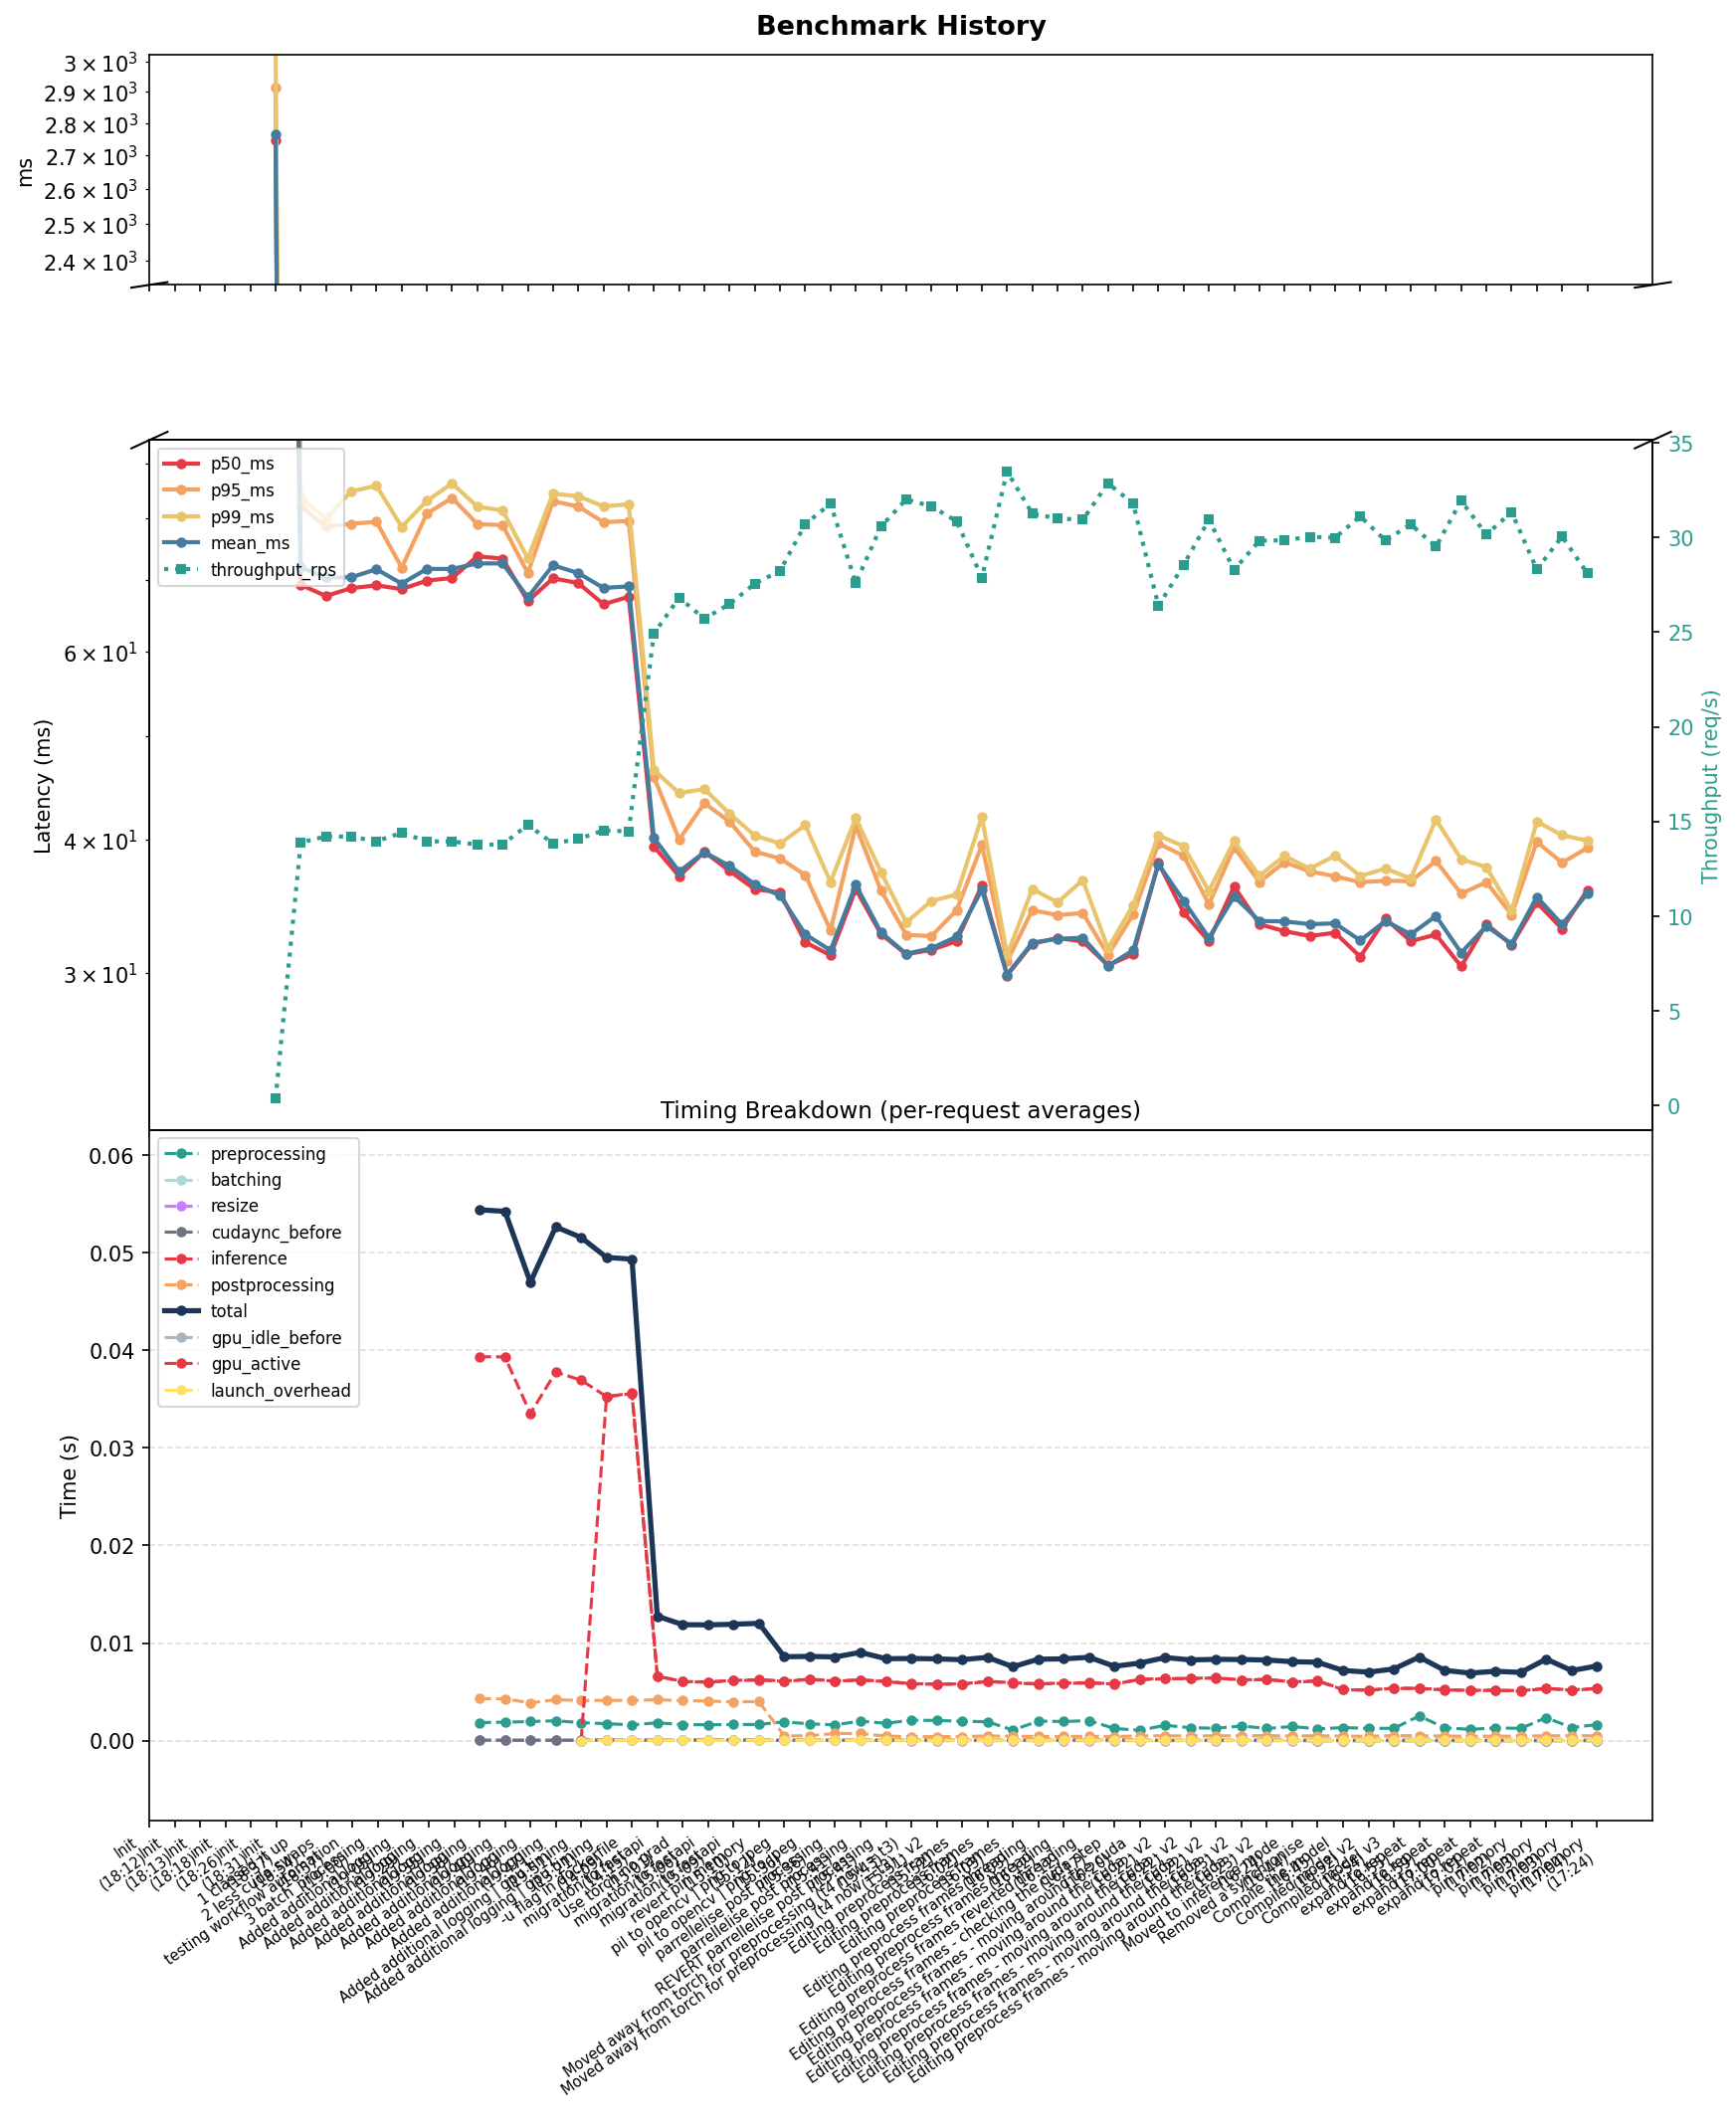

Values plotted in this chart, from the file beside it:
timestamp, commit_message, url, num_requests, frames_per_request, size, p50_ms, p95_ms, p99_ms, mean_ms, std_ms, throughput_rps, timing_preprocessing_s, timing_batching_s, timing_resize_s, timing_cuda_sync_before_s, timing_inference_s, timing_postprocessing_s, timing_total_s, timing_gpu_idle_before_s, timing_gpu_active_s, timing_launch_overhead_s
2026-04-01 18:12:37, Init, http://localhost:8080/predict, 100, 1, 224, NaN, NaN, NaN, NaN, NaN, NaN
2026-04-01 18:13:02, Init, http://localhost:8080/predict, 100, 1, 224, NaN, NaN, NaN, NaN, NaN, NaN
2026-04-01 18:18:50, Init, http://localhost:8080/predict, 100, 1, 224, NaN, NaN, NaN, NaN, NaN, NaN
2026-04-01 18:26:28, init, http://localhost:8080/predict, 100, 1, 224, NaN, NaN, NaN, NaN, NaN, NaN
2026-04-01 18:31:09, init, http://localhost:8080/predict, 100, 1, 224, NaN, NaN, NaN, NaN, NaN, NaN
2026-04-01 18:37:12, init, http://localhost:8080/predict, 50, 1, 224, 2747, 2915, 3055, 2766, 72.18, 0.36
2026-04-01 18:54:37, 1 classed it up, http://localhost:8080/predict, 50, 1, 224, 69.28, 82.13, 83.62, 71.93, 4.77, 13.90
2026-04-01 18:57:20, 2 less cuda swaps, http://localhost:8080/predict, 50, 1, 224, 67.64, 78.57, 79.92, 70.39, 4.68, 14.21
2026-04-01 19:00:43, testing workflow automation, http://localhost:8080/predict, 50, 1, 224, 68.79, 79.04, 84.78, 70.43, 4.50, 14.20
2026-04-01 19:05:50, 3 batch_processing, http://localhost:8080/predict, 50, 1, 224, 69.21, 79.39, 85.82, 71.65, 5.12, 13.96
2026-04-01 19:29:44, Added additional logging, http://localhost:8080/predict, 50, 1, 224, 68.65, 71.91, 78.53, 69.47, 2.48, 14.40, NaN, NaN, NaN, NaN, NaN, NaN, NaN
2026-04-01 19:35:44, Added additional logging, http://localhost:8080/predict, 50, 1, 224, 69.92, 80.82, 83.07, 71.71, 4.36, 13.95, NaN, NaN, NaN, NaN, NaN, NaN, NaN
2026-04-01 19:38:03, Added additional logging, http://localhost:8080/predict, 50, 1, 224, 70.32, 83.58, 86.24, 71.70, 5.84, 13.95, NaN, NaN, NaN, NaN, NaN, NaN, NaN
2026-04-01 19:40:10, Added additional logging, http://localhost:8080/predict, 50, 1, 224, 73.68, 78.99, 82.02, 72.57, 4.32, 13.78, 0.001841, 0.000022, 0.000027, 0.000045, 0.03935, 0.004297, 0.05441
2026-04-01 19:46:53, Added additional logging, http://localhost:8080/predict, 50, 1, 224, 73.32, 78.82, 81.36, 72.56, 4.35, 13.78, 0.001891, 0.000034, 0.000038, 0.000034, 0.03933, 0.004285, 0.05425
2026-04-01 19:47:40, Added additional logging, http://localhost:8080/predict, 50, 1, 224, 66.88, 71.08, 73.35, 67.44, 1.80, 14.83, 0.001952, 0.000032, 0.000037, 0.000034, 0.03353, 0.003859, 0.04698
2026-04-01 19:51:27, Added additional logging, http://localhost:8080/predict, 50, 1, 224, 70.27, 83.00, 84.38, 72.28, 5.26, 13.84, 0.002035, 0.000027, 0.000032, 0.000041, 0.03778, 0.004195, 0.05266
2026-04-02 13:21:25, Added additional logging | gpu timing, http://localhost:8080/predict, 50, 1, 224, 69.55, 82.06, 83.89, 71.07, 5.37, 14.07, 0.001840, 0.000033, 0.000037, 0.000038, 0.03694, 0.004107, 0.05157, 0.000000, 0.000000, 0.000000
2026-04-02 14:09:45, Added additional logging | gpu timing, http://localhost:8080/predict, 50, 1, 224, 66.44, 79.33, 82.08, 68.82, 5.38, 14.53, 0.001733, 0.000034, 0.000038, 0.000082, 0.03526, 0.004131, 0.04952, 0.000082, 0.03522, 0.000043
2026-04-02 14:15:13, -u flag in dockerfile, http://localhost:8080/predict, 50, 1, 224, 67.52, 79.52, 82.45, 69.06, 4.29, 14.48, 0.001610, 0.000021, 0.000025, 0.000068, 0.03561, 0.004112, 0.04935, 0.000068, 0.03558, 0.000026
2026-04-02 15:01:15, migration to fastapi, http://localhost:8080/predict, 50, 1, 224, 39.39, 45.77, 46.46, 40.11, 3.40, 24.93, 0.001830, 0.000027, 0.000027, 0.000046, 0.006628, 0.004194, 0.01275, 0.000046, 0.006600, 0.000027
2026-04-02 15:06:21, Use torch no grad, http://localhost:8080/predict, 50, 1, 224, 36.93, 39.98, 44.19, 37.30, 1.88, 26.81, 0.001634, 0.000024, 0.000024, 0.000050, 0.006059, 0.004093, 0.01189, 0.000050, 0.006030, 0.000029
2026-04-02 15:09:43, migration to fastapi, http://localhost:8080/predict, 50, 1, 224, 38.92, 43.25, 44.58, 38.90, 2.66, 25.71, 0.001627, 0.000018, 0.000062, 0.000078, 0.006018, 0.004056, 0.01186, 0.000078, 0.005996, 0.000022
2026-04-02 15:10:01, migration to fastapi, http://localhost:8080/predict, 50, 1, 224, 37.36, 41.55, 42.27, 37.76, 1.81, 26.48, 0.001645, 0.000022, 0.000050, 0.000081, 0.006168, 0.003959, 0.01193, 0.000081, 0.006145, 0.000024
2026-04-02 15:12:26, revert pin memory, http://localhost:8080/predict, 50, 1, 224, 35.91, 38.94, 40.33, 36.29, 1.35, 27.56, 0.001660, 0.000039, 0.000037, 0.000035, 0.006245, 0.004002, 0.01202, 0.000035, 0.006211, 0.000035
2026-04-02 15:36:15, pil to opencv | png to jpeg, http://localhost:8080/predict, 50, 1, 224, 35.66, 38.38, 39.64, 35.42, 2.08, 28.23, 0.001921, 0.000022, 0.000022, 0.000043, 0.006116, 0.000471, 0.008597, 0.000043, 0.006082, 0.000034
2026-04-02 15:36:52, pil to opencv | png to jpeg, http://localhost:8080/predict, 50, 1, 224, 32.02, 37.03, 41.24, 32.58, 2.40, 30.70, 0.001710, 0.000039, 0.000038, 0.000036, 0.006295, 0.000511, 0.008632, 0.000036, 0.006265, 0.000030
2026-04-02 15:41:02, parrellelise post processing, http://localhost:8080/predict, 50, 1, 224, 31.14, 32.87, 36.47, 31.47, 1.32, 31.78, 0.001620, 0.000034, 0.000032, 0.000036, 0.006124, 0.000728, 0.008575, 0.000036, 0.006098, 0.000026
2026-04-02 15:41:38, parrellelise post processing, http://localhost:8080/predict, 50, 1, 224, 35.91, 41.17, 41.87, 36.25, 2.88, 27.59, 0.002000, 0.000024, 0.000025, 0.000041, 0.006224, 0.000730, 0.009046, 0.000041, 0.006197, 0.000027
2026-04-02 15:43:00, REVERT parrellelise post processing, http://localhost:8080/predict, 50, 1, 224, 32.60, 35.82, 37.27, 32.71, 1.39, 30.57, 0.001772, 0.000019, 0.000020, 0.000043, 0.006084, 0.000454, 0.008393, 0.000043, 0.006056, 0.000028
2026-04-02 15:51:04, Moved away from torch for preprocessing …, http://localhost:8080/predict, 50, 1, 224, 31.21, 32.54, 33.43, 31.24, 0.72, 32.01, 0.002092, 0.000025, 0.000000, 0.000061, 0.005831, 0.000408, 0.008418, 0.000061, 0.005804, 0.000027
2026-04-02 15:52:35, Moved away from torch for preprocessing …, http://localhost:8080/predict, 50, 1, 224, 31.50, 32.45, 35.01, 31.61, 0.93, 31.64, 0.002064, 0.000026, 0.000000, 0.000056, 0.005810, 0.000419, 0.008378, 0.000056, 0.005784, 0.000026
2026-04-02 16:02:04, Editing preprocess frames, http://localhost:8080/predict, 50, 1, 224, 32.10, 34.32, 35.50, 32.42, 1.07, 30.85, 0.001983, 0.000028, 0.000000, 0.000068, 0.005805, 0.000404, 0.008291, 0.000068, 0.005776, 0.000029
2026-04-02 16:03:06, Editing preprocess frames, http://localhost:8080/predict, 50, 1, 224, 36.20, 39.52, 41.99, 35.87, 2.29, 27.88, 0.001931, 0.000018, 0.000000, 0.000026, 0.006081, 0.000480, 0.008537, 0.000026, 0.006058, 0.000023
2026-04-02 16:03:30, Editing preprocess frames, http://localhost:8080/predict, 50, 1, 224, 29.81, 30.73, 31.16, 29.87, 0.53, 33.48, 0.001080, 0.000045, 0.000000, 0.000062, 0.005935, 0.000446, 0.007569, 0.000062, 0.005907, 0.000027
2026-04-02 16:12:37, Editing preprocess frames threading, http://localhost:8080/predict, 50, 1, 224, 31.92, 34.32, 35.93, 32.00, 1.24, 31.25, 0.001998, 0.000030, 0.000000, 0.000061, 0.005825, 0.000429, 0.008344, 0.000061, 0.005797, 0.000028
2026-04-02 16:12:51, Editing preprocess frames threading, http://localhost:8080/predict, 50, 1, 224, 32.32, 33.96, 34.90, 32.26, 1.05, 31.00, 0.001957, 0.000032, 0.000000, 0.000058, 0.005905, 0.000425, 0.008378, 0.000058, 0.005873, 0.000032
2026-04-02 16:17:55, Editing preprocess frames reverted threa…, http://localhost:8080/predict, 50, 1, 224, 32.08, 34.11, 36.63, 32.34, 1.18, 30.93, 0.002050, 0.000042, 0.000000, 0.000066, 0.005935, 0.000444, 0.008540, 0.000066, 0.005893, 0.000042
2026-04-02 16:20:06, Editing preprocess frames - checking the…, http://localhost:8080/predict, 50, 1, 224, 30.47, 31.16, 31.61, 30.43, 0.53, 32.86, 0.001236, 0.000073, 0.000000, 0.000067, 0.005826, 0.000411, 0.007614, 0.000067, 0.005807, 0.000020
2026-04-02 16:22:02, Editing preprocess frames - moving aroun…, http://localhost:8080/predict, 50, 1, 224, 31.21, 34.02, 34.71, 31.48, 1.41, 31.77, 0.001064, 0.000089, 0.000000, 0.000031, 0.006277, 0.000485, 0.007948, 0.000031, 0.006248, 0.000029
2026-04-02 16:22:39, Editing preprocess frames - moving aroun…, http://localhost:8080/predict, 50, 1, 224, 38.01, 39.63, 40.34, 37.91, 1.05, 26.38, 0.001568, 0.000067, 0.000000, 0.000018, 0.006366, 0.000493, 0.008514, 0.000018, 0.006343, 0.000023
2026-04-02 16:22:53, Editing preprocess frames - moving aroun…, http://localhost:8080/predict, 50, 1, 224, 34.14, 38.60, 39.40, 35.02, 2.07, 28.55, 0.001321, 0.000078, 0.000000, 0.000021, 0.006372, 0.000476, 0.008270, 0.000021, 0.006347, 0.000025
2026-04-02 16:23:08, Editing preprocess frames - moving aroun…, http://localhost:8080/predict, 50, 1, 224, 32.10, 34.77, 35.77, 32.33, 1.33, 30.93, 0.001265, 0.000088, 0.000000, 0.000027, 0.006451, 0.000496, 0.008329, 0.000027, 0.006422, 0.000029
2026-04-02 16:23:33, Editing preprocess frames - moving aroun…, http://localhost:8080/predict, 50, 1, 224, 36.13, 39.31, 39.86, 35.35, 2.61, 28.29, 0.001504, 0.000076, 0.000000, 0.000021, 0.006222, 0.000487, 0.008312, 0.000021, 0.006197, 0.000025
2026-04-02 16:24:19, Editing preprocess frames - moving aroun…, http://localhost:8080/predict, 50, 1, 224, 33.30, 36.48, 36.98, 33.53, 1.71, 29.82, 0.001241, 0.000190, 0.000000, 0.000025, 0.006291, 0.000514, 0.008262, 0.000025, 0.006265, 0.000025
2026-04-02 16:44:37, Moved to inference mode, http://localhost:8080/predict, 50, 1, 224, 32.80, 38.07, 38.58, 33.50, 2.42, 29.85, 0.001449, 0.000137, 0.000000, 0.000015, 0.006017, 0.000467, 0.008087, 0.000015, 0.005997, 0.000020
2026-04-02 16:45:55, Removed a synchronise, http://localhost:8080/predict, 50, 1, 224, 32.46, 37.32, 37.54, 33.30, 2.07, 30.03, 0.001201, 0.000186, 0.000000, 0.000000, 0.006132, 0.000511, 0.008032, 0.000000, 0.006096, 0.000037
2026-04-02 16:52:03, Compile the model, http://localhost:8080/predict, 50, 1, 224, 32.69, 36.93, 38.60, 33.36, 2.25, 29.98, 0.001334, 0.000139, 0.000000, 0.000000, 0.005255, 0.000458, 0.007188, 0.000000, 0.005230, 0.000025
2026-04-02 16:54:35, Compiled model v2, http://localhost:8080/predict, 50, 1, 224, 31.04, 36.46, 36.95, 32.15, 2.30, 31.11, 0.001256, 0.000143, 0.000000, 0.000000, 0.005172, 0.000444, 0.007017, 0.000000, 0.005148, 0.000025
2026-04-02 16:55:05, Compiled model v3, http://localhost:8080/predict, 50, 1, 224, 33.70, 36.57, 37.55, 33.53, 2.33, 29.83, 0.001259, 0.000183, 0.000000, 0.000000, 0.005398, 0.000506, 0.007348, 0.000000, 0.005365, 0.000034
2026-04-02 16:59:49, expand to repeat, http://localhost:8080/predict, 50, 1, 224, 32.10, 36.54, 36.75, 32.58, 1.66, 30.69, 0.002520, 0.000189, 0.000000, 0.000000, 0.005350, 0.000499, 0.008559, 0.000000, 0.005319, 0.000031
2026-04-02 17:00:49, expand to repeat, http://localhost:8080/predict, 50, 1, 224, 32.56, 38.17, 41.75, 33.89, 2.76, 29.51, 0.001321, 0.000178, 0.000000, 0.000000, 0.005230, 0.000471, 0.007201, 0.000000, 0.005204, 0.000026
2026-04-02 17:01:14, expand to repeat, http://localhost:8080/predict, 50, 1, 224, 30.40, 35.57, 38.31, 31.31, 2.19, 31.93, 0.001152, 0.000166, 0.000000, 0.000000, 0.005148, 0.000452, 0.006920, 0.000000, 0.005123, 0.000025
2026-04-02 17:02:07, expand to repeat, http://localhost:8080/predict, 50, 1, 224, 33.31, 36.46, 37.67, 33.16, 1.85, 30.15, 0.001302, 0.000168, 0.000000, 0.000000, 0.005178, 0.000456, 0.007105, 0.000000, 0.005153, 0.000025
2026-04-02 17:03:30, pin memory, http://localhost:8080/predict, 50, 1, 224, 31.84, 33.98, 34.29, 31.92, 1.10, 31.33, 0.001253, 0.000160, 0.000000, 0.000000, 0.005114, 0.000462, 0.006991, 0.000000, 0.005087, 0.000027
2026-04-02 17:03:53, pin memory, http://localhost:8080/predict, 50, 1, 224, 34.90, 39.78, 41.55, 35.32, 2.87, 28.31, 0.002351, 0.000155, 0.000000, 0.000000, 0.005360, 0.000491, 0.008358, 0.000000, 0.005327, 0.000033
2026-04-02 17:04:13, pin memory, http://localhost:8080/predict, 50, 1, 224, 32.97, 38.03, 40.36, 33.28, 2.87, 30.05, 0.001336, 0.000155, 0.000000, 0.000000, 0.005194, 0.000493, 0.007180, 0.000000, 0.005165, 0.000029
2026-04-02 17:24:17, pin memory, http://localhost:8080/predict, 50, 1, 224, 35.84, 39.26, 39.88, 35.58, 2.43, 28.11, 0.001640, 0.000152, 0.000000, 0.000000, 0.005355, 0.000503, 0.007652, 0.000000, 0.005326, 0.000030
